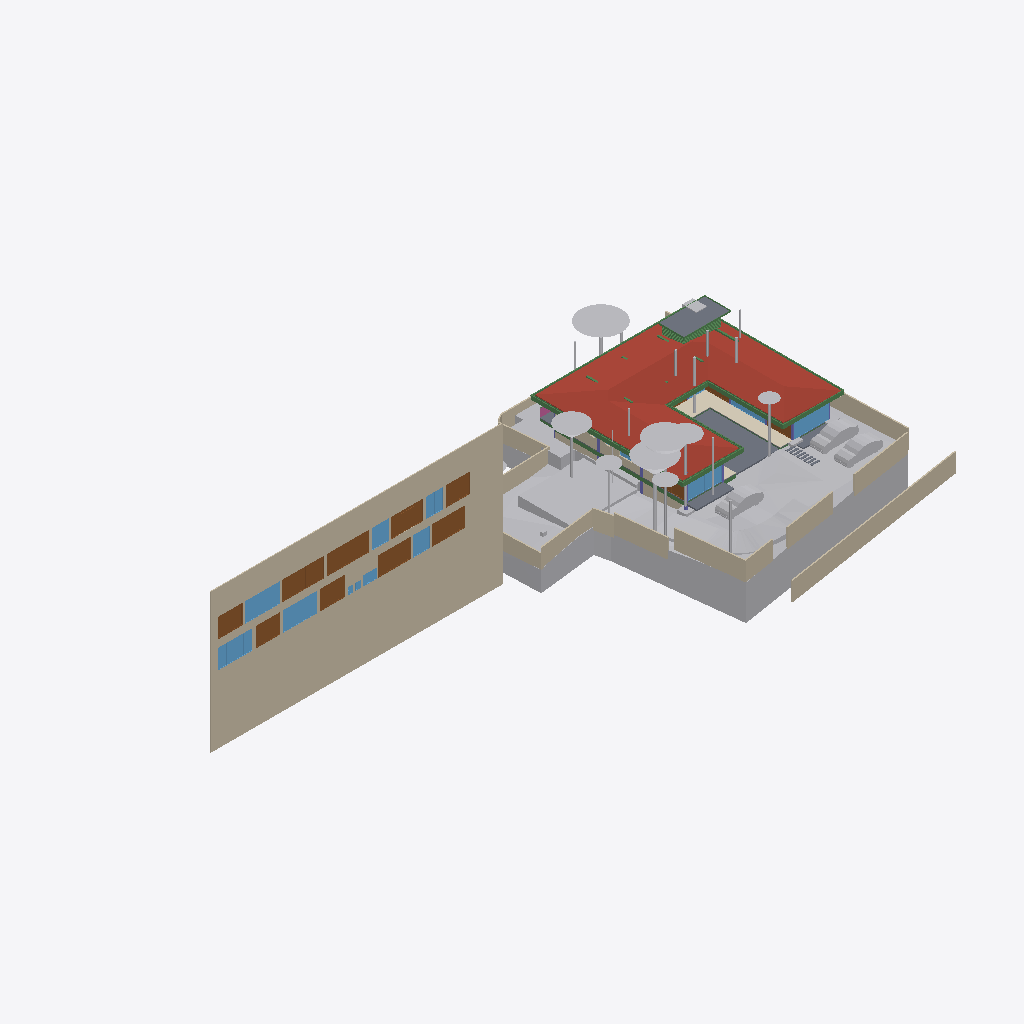
Isometric view of an IFC building model (IFC-SPF (STEP), schema IFC4X3, length unit metre), seen from the south-west, elements coloured by IFC class: 32 other elements (light grey), 30 beams (green), 20 walls (beige), 13 windows (light blue), 12 doors (brown), 5 slabs (grey), 5 columns (violet), 1 roof (red-brown), 1 covering (cream), 1 railing (pink).
Extent 91.7 m × 44.2 m × 28.6 m (x, y, z). Storeys (8): Footing at -3.50 m; Site at -2.70 m; GF at -2.55 m; FF Lvl at 0.00 m; FF at 0.45 m; FF Lintel at 3.15 m; schedule at 3.50 m; SF at 3.65 m. Elements (523): 136 IfcBeam, 80 IfcWall, 46 IfcSlab, 44 IfcColumn, 37 IfcDoor, 30 IfcFurniture, 30 IfcWindow, 25 IfcEarthworksCut, 21 IfcGeographicElement, 17 IfcFooting, 14 IfcSanitaryTerminal, 12 IfcCovering.

HEADER;
FILE_DESCRIPTION(('ViewDefinition [CoordinationView]'),'2;1');
FILE_NAME('Manilal.ifc','2025-07-17T19:28:53+05:30',(),(),'IfcOpenShell 0.8.3-alpha250613','Bonsai 0.8.3-alpha250613-9b8357c','');
FILE_SCHEMA(('IFC4X3'));
ENDSEC;
DATA;
#1480=IFCPROJECT('2TuuvCHJz54PsFPcraEbH$',$,'My Project',$,$,$,$,(#3,#128),#1481);
#3305=IFCSITE('0lpfVeOW52QfroqLYyHNY2',$,'My Site',$,$,#26,$,$,$,$,$,$,$,$);
#3313=IFCBUILDING('0MzaWOaS178x5FMqOflU3C',$,'My Building',$,$,#25,$,$,$,$,$,$);
#2081=IFCBUILDINGSTOREY('09kFoqoxrCvB1_fcEsMZsQ',$,'FF',$,$,#217,$,$,$,$);
#2986=IFCBUILDINGSTOREY('0zoFHJ9PnFW80M$mIVDQW3',$,'GF',$,$,#14477,$,$,$,$);
#17145=IFCBUILDINGSTOREY('0MckaoTknA3edZMUNhTyAK',$,'SF',$,$,#17254,$,$,$,$);
#20035=IFCBUILDINGSTOREY('3LpnsPikv4mRTBpfC3WQtx',$,'FF Lvl',$,$,#20051,$,$,$,$);
#23582=IFCBUILDINGSTOREY('0DtUgpQ1b6nBmkLmvc_ehu',$,'FF Lintel',$,$,#23767,$,$,$,$);
#459032=IFCBUILDINGSTOREY('2nxT8wHGnDX9t8LjuK$yoz',$,'Footing',$,$,#459177,$,$,$,$);
#482732=IFCBUILDINGSTOREY('0qJiDzySr4lhgisX7t8beM',$,'Site',$,$,#482753,$,$,$,$);
#485569=IFCBUILDINGSTOREY('33UZQ2TSvAg8IY4x5QCp2i',$,'schedule',$,$,#490135,$,$,$,$);
#486333=IFCWALL('39NBZ$Y4H9UeVfIVxICpeX',$,'Wall',$,$,#500777,#486339,$,$);
#457595=IFCGEOGRAPHICELEMENT('1mqx3WFMb0_xZzgY5_pKpf',$,'Site',$,$,$,#458342,$,.TERRAIN.);
#17255=IFCROOF('188ChkeVP4PP3HZ1_FwQ2Y',$,'Roof',$,$,#478587,#17288,$,.HIP_ROOF.);
#461213=IFCEARTHWORKSCUT('2x49TXK193K9MJc3CK9x_n',$,'Cut',$,$,#461251,#461226,$,.BASE_EXCAVATION.);
#460540=IFCEARTHWORKSCUT('3NfQzW2p90kemh8IGcUxhf',$,'roader',$,$,#461135,#461124,$,.PAVEMENTMILLING.);
#441052=IFCWALL('1WNacC15X0Xf0V_b60Qnrw',$,'Wall',$,$,#441102,#441063,$,$);
#19980=IFCSLAB('0gBflP6QrCERrajZS4Jcb5',$,'Slab',$,$,#244961,#19995,$,$);
#444096=IFCCOVERING('0_sfUdWJL30geCimsSdPtS',$,'Covering',$,$,#444126,#444111,$,$);
#26770=IFCWALL('27WVA19Qv4efvQm6cWiqsn',$,'Wall',$,$,#452668,#26781,$,$);
#467252=IFCGEOGRAPHICELEMENT('3uYxZnds99jOH$HzfZr4nt',$,'Plaav','43dia, 135c',$,#468938,#467634,$,.VEGETATION.);
#230171=IFCWALL('1HPS5ge59FQA3Ucv4$dmpm',$,'Wall',$,$,#230227,#230182,$,$);
#229971=IFCWALL('2oOsi6buvCeB4sZT1ijFA2',$,'Wall',$,$,#230065,#229982,$,$);
#27060=IFCWALL('10l$0x7lzBbBMMGF1qxI0s',$,'Wall',$,$,#27511,#27071,$,$);
#465123=IFCGEOGRAPHICELEMENT('00i077OX9F1QAiqaHlhRfb',$,'Plaav','32dia, 101c',$,#469003,#467606,$,.VEGETATION.);
#366531=IFCSLAB('3CWvIDU8b5ovMmi84oWpbg',$,'Covering.004',$,$,#366757,#366542,$,.FLOOR.);
#465256=IFCGEOGRAPHICELEMENT('2hWh3TuZPCwB0qwf7zQl8W',$,'Plaav','48dia, 150c',$,#468973,#467648,$,.VEGETATION.);
#445890=IFCWALL('2QiW7TnGvAygi5PkoeW31n',$,'Wall',$,$,#461527,#445901,$,$);
#27353=IFCWALL('2Y2Bm57Cb8Exxz7st0aRUc',$,'Wall',$,$,#214921,#27364,$,$);
#446077=IFCVEHICLE('2$JJjIzDr6fuhTHFNPOXyx',$,'Vehicle',$,$,#461274,#446090,$,$);
#446110=IFCVEHICLE('375bP1QIr5xwaw0xewwnFn',$,'Vehicle',$,$,#461279,#446123,$,$);
#483793=IFCEARTHWORKSCUT('3gyAx8JZbCZQsI6FN6xhKy',$,'Cut',$,$,#483831,#483806,$,.BASE_EXCAVATION.);
#489770=IFCDOOR('0Cx741JWP34B0IOSsj8AwF',$,'Door',$,$,#501108,#489779,'03',$,$,$,$,$);
#490176=IFCDOOR('3tvBACzP54zAu4dBSuBlEW',$,'Door',$,$,#501123,#499547,'04',$,$,$,$,$);
#446049=IFCVEHICLE('1yICD2o296ROLrpKuhe72z',$,'Vehicle',$,$,#461269,#446062,$,$);
#465522=IFCGEOGRAPHICELEMENT('1t8_yIv7T9Iwdci473Ya_N',$,'Plaav','100dia, 32c',$,#469013,#467550,$,.VEGETATION.);
#28186=IFCWALL('2UlyJbGOL47vem9W3W5T7b',$,'Wall',$,$,#214889,#28197,$,$);
#489373=IFCWINDOW('2gioTK5hP9oPss3G6Q03Gx',$,'Window',$,$,#501063,#489382,'02',$,$,$,$,$);
#499965=IFCWINDOW('2DeDtvcD95n9obXC_GiA8e',$,'Window',$,$,#501213,#499979,'11',$,$,$,$,$);
#499813=IFCWINDOW('0DEConYWL88O4NpB$kE7KC',$,'Window',$,$,#501183,#499877,'09',$,$,$,$,$);
#500518=IFCDOOR('27z1x9RsX6LgRJPHzITZpv',$,'Door',$,$,#501318,#500531,'18',$,$,$,$,$);
#500360=IFCDOOR('1SLbyPnp1A9vNmoEJ7CsnC',$,'Door',$,$,#501288,#500431,'16',$,$,$,$,$);
#28224=IFCWALL('10RvTK_K97Xg3Zon6pJwxP',$,'Wall',$,$,#229504,#28235,$,$);
#492556=IFCDOOR('14nYxT67979h0x8IodW7tf',$,'Door',$,$,#501138,#492565,'06',$,$,$,$,$);
#214630=IFCWALL('1v3BeDslv3W8LfR3WiqTEd',$,'Wall',$,$,#214830,#214641,$,$);
#25887=IFCWALL('3DOK2PUDn3QwM2HLeZR6QD',$,'Wall',$,$,#452788,#25894,$,$);
#491873=IFCWINDOW('3e$JQaRRzFH9WozykfD$tZ',$,'Window',$,$,#496818,#491887,'11',$,$,$,$,$);
#489135=IFCDOOR('0ismyRsjL7AvOieOoKLFLm',$,'Door',$,$,#501078,#489144,'01',$,$,$,$,$);
#500027=IFCDOOR('0LFTQmup1188idDF4qs$QS',$,'Door',$,$,#501228,#500041,'12',$,$,$,$,$);
#499734=IFCDOOR('315c6MZvz2Vu3GScXjqG9Z',$,'Door',$,$,#501168,#499790,'08',$,$,$,$,$);
#499915=IFCDOOR('0ZbVB8BYT7bh7R3lS5K4Y7',$,'Door',$,$,#501198,#499929,'10',$,$,$,$,$);
#489533=IFCWINDOW('2LZJ1AvFfBbghYgOnSiaBb',$,'Window',$,$,#494488,#489547,'02',$,$,$,$,$);
#363504=IFCSLAB('0r6Ht4Hfz9hfKU4rzPm32Z',$,'Slab',$,$,#363537,#363513,$,$);
#459974=IFCEARTHWORKSCUT('1orBtrQ6r9QBXstUuMTyak',$,'Cut',$,$,#462420,#459987,$,.BASE_EXCAVATION.);
#27098=IFCWALL('2qQNxnpy98iB6JMyhLi2FK',$,'Wall',$,$,#27516,#27109,$,$);
#479791=IFCGEOGRAPHICELEMENT('1u9Vu38RXEhh_UPeYqTaju',$,'Theng','22dia, 70c',$,#479871,#479797,$,.VEGETATION.);
#464325=IFCGEOGRAPHICELEMENT('0hsZNGz3r5Tu3GwqCRHqIa',$,'Theng','25dia, 80c',$,#468918,#467543,$,.VEGETATION.);
#465389=IFCGEOGRAPHICELEMENT('2HKwYd2hP5kwYPwsxsi9gZ',$,'Theng','22dia, 70c',$,#469008,#467522,$,.VEGETATION.);
#229124=IFCWALL('3MfSYaOiTA4AjSKpPvRhyi',$,'Wall',$,$,#395482,#229135,$,$);
#466188=IFCGEOGRAPHICELEMENT('3MDxNaPHbBCuseLaSOAnvG',$,'Theng','27dia, 85c',$,#468933,#467536,$,.VEGETATION.);
#490899=IFCWINDOW('1dDo4P8$H5zBiQyvjwcA1W',$,'Window',$,$,#501093,#490963,'05',1.5,1.70000004768372,$,$,$);
#499615=IFCWINDOW('2Oi5mWoHbF_gnh_9AC2HBl',$,'Window',$,$,#501153,#499628,'07',1.5,1.70000004768372,$,$,$);
#500469=IFCWINDOW('08cJ_U9A508uXJ4RC8zmiq',$,'Window',$,$,#501303,#500482,'17',1.5,1.70000004768372,$,$,$);
#186882=IFCBEAM('0qH_dKLj5CKhNXTG2DYY06',$,'Beam',$,$,#266229,#186893,$,$);
#56634=IFCBEAM('3NjOYz9cT158x52OLX4IuM',$,'Beam',$,$,#244946,#56645,$,$);
#483723=IFCEARTHWORKSCUT('0lv4XU7zX8PPDYPdO7aOdg',$,'Cut',$,$,#483779,#483736,$,.BASE_EXCAVATION.);
#37612=IFCWALL('2oouJeu9XF0PkUjeEvxQOm',$,'Wall',$,$,#502220,#37632,$,$);
#102151=IFCBEAM('2C1gwTeIv6R8TmGo509jsR',$,'Beam',$,$,#265708,#102163,$,$);
#2047=IFCSLAB('0o4IYvr$r5a9xXip1qf77x',$,'Slab',$,$,#57250,#2052,$,$);
#102357=IFCBEAM('3msecch2zBUOeV2BkTlji6',$,'Beam',$,$,#265762,#102368,$,$);
#475030=IFCWALL('0P8jPYbMTBahN2mQMeo_4L',$,'Wall',$,$,#475078,#475041,$,$);
#102416=IFCBEAM('3ZwR1mU3j4mRYH5GbVzWyx',$,'Beam',$,$,#381655,#102427,$,$);
#29467=IFCWALL('2U66_ERPrD$A$2PTOc1bPA',$,'Wall',$,$,#452475,#29478,$,$);
#383113=IFCBEAM('3pN9BWsVrF6fFxHZRO8eBr',$,'Beam',$,$,#477577,#383124,$,$);
#383196=IFCBEAM('3YMSqOINP17wWoKbPRQ_bp',$,'Beam',$,$,#477587,#383207,$,$);
#363538=IFCSLAB('0rfp_Ohov2qeqT3_TxdHEi',$,'Slab',$,$,#363567,#363547,$,$);
#36042=IFCWALL('2FDZc$1Z57bgSDQnhsHhc1',$,'Wall',$,$,#481726,#36062,$,$);
#381392=IFCBEAM('0Rmn06ydbFSB81Pw56n_Ay',$,'Beam',$,$,#477552,#381403,$,$);
#362954=IFCAIRTERMINALBOX('0DCFUThjX2XQ_1bX$oFkVb',$,'AirTerminalBox',$,$,#479412,#362986,$,$);
#102262=IFCBEAM('1cQ_XveKf3IhgOfAWmUbUT',$,'Beam',$,$,#265679,#102273,$,$);
#491845=IFCWINDOW('1Ja0SgVRT89Q28FgkOUl1$',$,'Window',$,$,#496828,#491858,'09',$,$,$,$,$);
#491902=IFCDOOR('1uJlX1khv2VPLMtET6vexc',$,'Door',$,$,#496783,#491916,'01',$,$,$,$,$);
#464857=IFCGEOGRAPHICELEMENT('3XubHE4kj7PQ$DpXvJgk9n',$,'Theng','24dia, 75c',$,#468963,#467641,$,.VEGETATION.);
#500253=IFCWINDOW('2FUxJIMIP8WeEaHO75uZ5y',$,'Window',$,$,#501273,#500323,'15',1.5,1.70000004768372,$,$,$);
#466321=IFCGEOGRAPHICELEMENT('1TdNfY2DD3jxBXQWXRN6pI',$,'Plaav','35dia, 110c',$,#468988,#467620,$,.VEGETATION.);
#491420=IFCDOOR('2t$p1hgeX2Y9d6XgGeH1wU',$,'Door',$,$,#496778,#491434,'10',$,$,$,$,$);
#383279=IFCBEAM('1XLfwLWM55Lu6Nys_h14H2',$,'Beam',$,$,#477582,#383290,$,$);
#469571=IFCEARTHWORKSCUT('2IfjuX05L3Q9F73mkLJFNM',$,'Cut',$,$,#469627,#469584,$,.BASE_EXCAVATION.);
#466055=IFCGEOGRAPHICELEMENT('2HxlE6G_91e9LYErU$Y34S',$,'Theng','24dia, 75c',$,#468948,#467529,$,.VEGETATION.);
#491388=IFCDOOR('0abo0sfkX2yO6I5W4AOpFJ',$,'Door',$,$,#496788,#491401,'08',$,$,$,$,$);
#382932=IFCBEAM('04xsdl57b0Z89Y_Lnocto8',$,'Beam',$,$,#477557,#382943,$,$);
#26337=IFCWALL('0dMaumaK11Re$pxoZyVSQ9',$,'Wall',$,$,#27501,#26348,$,$);
#361974=IFCBEAM('22$tp28gPD$eEii1Cu_NBP',$,'Beam',$,$,#389103,#361985,$,$);
#381356=IFCBEAM('0gedJyi4TEtR5XvtBnPvn$',$,'Beam',$,$,#477567,#381368,$,$);
#166972=IFCBEAM('2DKWudKN99zg7uECGiuNeQ',$,'Beam',$,$,#267100,#166983,$,$);
#1342=IFCWALL('1zYAwAgZ94A9q2Xf$lP7Cn',$,'Wall',$,$,#492162,#1343,$,$);
#469680=IFCEARTHWORKSCUT('3DH8AXGtr84A1S6fSLl6R5',$,'Cut',$,$,#470202,#469693,$,.BASE_EXCAVATION.);
#466587=IFCGEOGRAPHICELEMENT('0JCBWUW3bDYf6SdZoT5sft',$,'Theng','25dia, 80c',$,#468953,#467627,$,.VEGETATION.);
#466720=IFCGEOGRAPHICELEMENT('3ovljapgf4Y805NdOM9gc8',$,'Theng','22dia, 70c',$,#468993,#467599,$,.VEGETATION.);
#466454=IFCGEOGRAPHICELEMENT('1ed7kOzBzFsfr4ZZu7I5l9',$,'Plaav','29dia, 90c',$,#468928,#467557,$,.VEGETATION.);
#167034=IFCBEAM('10LxUqtgbFAQRhzIckOuGH',$,'Beam',$,$,#266154,#167045,$,$);
#55934=IFCBEAM('0$JZIdPhz7Yhflamb2Ig5U',$,'Beam',$,$,#56504,#55945,$,$);
#479377=IFCBEAM('0enYPpKsT7LwYun94wLBTM',$,'Beam',$,$,#479417,#479396,$,$);
#469709=IFCEARTHWORKSCUT('24tjs_WczFGx2s92wm5ufQ',$,'Cut',$,$,#470177,#469722,$,.BASE_EXCAVATION.);
#382699=IFCBEAM('2CCsq6Wtn7fekeIsVouJdo',$,'Beam',$,$,#477688,#382710,$,$);
#476259=IFCCOLUMN('0r2yZ2iHf8Hvss9VxOaK_f',$,'Column.001',$,$,#502245,#476278,$,.COLUMN.);
#16231=IFCRAILING('1npn$05fXEax1P6iG1yjVF',$,'Railing',$,'FRAMELESS_PANEL',#192149,#16249,$,.USERDEFINED.);
#361917=IFCBEAM('2DEvX$$r54bOLZbNZhk144',$,'Beam',$,$,#389063,#361928,$,$);
#466853=IFCGEOGRAPHICELEMENT('1rj3raTv182AnRcWU17w0r',$,'Mahagony','19dia, 60c',$,#468998,#467578,$,.VEGETATION.);
#467119=IFCGEOGRAPHICELEMENT('1oomBP73vF4eBmp$YGwGwh',$,'Theng','22dia, 70c',$,#468943,#467592,$,.VEGETATION.);
#465655=IFCGEOGRAPHICELEMENT('1R3JL1MZn5Cwn8lzKYc3a_',$,'Plaav','22dia, 70c',$,#468983,#467571,$,.VEGETATION.);
#362002=IFCBEAM('37gO0O9qLAoABGSx5tPVKS',$,'Beam',$,$,#389098,#362013,$,$);
#57370=IFCBEAM('0K6q7FzpX1C8m9po7jBtcY',$,'Beam',$,$,#441051,#57381,$,$);
#24645=IFCBEAM('0VJDvmHaXAaRtTeoMCJUjJ',$,'Beam',$,$,#101970,#24656,$,$);
#24721=IFCBEAM('1xlWdgLa17MBpQVB9j2Cib',$,'Beam',$,$,#101975,#24732,$,$);
#500185=IFCWINDOW('0GH8PvwUHER9L1CLa1a6_n',$,'Window',$,$,#501258,#500198,'14',1.5,1.70000004768372,$,$,$);
#102234=IFCBEAM('0q554weub4Iwu4PjffBSJv',$,'Beam',$,$,#265816,#102245,$,$);
#475949=IFCCOLUMN('1Vl$cIQiHFQPcBm8C2m$Fv',$,'Column',$,$,#476787,#475968,$,.COLUMN.);
#476166=IFCCOLUMN('0R18SQNZP1hhLADOGFNP39',$,'Column.003',$,$,#477142,#476185,$,.COLUMN.);
#458379=IFCEARTHWORKSCUT('08xWsjruHF$hHFDjLFV7GZ',$,'c',$,$,#458418,#458390,$,.BASE_EXCAVATION.);
#500077=IFCWINDOW('3eRoHwAQn72RlmMBpkhfL0',$,'Window',$,$,#501243,#500133,'13',1.5,1.70000004768372,$,$,$);
#110332=IFCWINDOW('3vjocJxinCiwHdUnGVZCKs',$,'Window',$,$,#493092,#166072,'23',1.39999997615814,2.0,$,.DOUBLE_PANEL_VERTICAL.,$);
#362075=IFCBEAM('1WVb5mKDf3490hnunwI_xH',$,'Beam',$,$,#389068,#362086,$,$);
#476042=IFCCOLUMN('0KuVKYbZvFauP5WBRDC2Sd',$,'Column',$,$,#476757,#476061,$,.COLUMN.);
#476011=IFCCOLUMN('2Lk9vhCfL7uQDoS$ILoZdi',$,'Column',$,$,#476847,#476030,$,.COLUMN.);
#465788=IFCGEOGRAPHICELEMENT('2B5DYaWKP4swgjnqG_5N8B',$,'Plaav','16dia, 50c',$,#468923,#467662,$,.VEGETATION.);
#57309=IFCBEAM('3xcDMG0aj9Xgc56BcdooE6',$,'Beam',$,$,#243525,#57320,$,$);
#167569=IFCBEAM('3NapMOGun76x5kjDVquKRU',$,'Beam',$,$,#265936,#167580,$,$);
#364539=IFCBEAM('3fs_7X_wr8VfBPnoPXInh_',$,'Beam',$,$,#388913,#364554,$,$);
#364458=IFCBEAM('22NyawJTX5qPo1d7Cefevo',$,'Beam',$,$,#388993,#364473,$,$);
#364512=IFCBEAM('3T1Kep3p57cQ6Xy4bsJxdY',$,'Beam',$,$,#389053,#364527,$,$);
ENDSEC;
